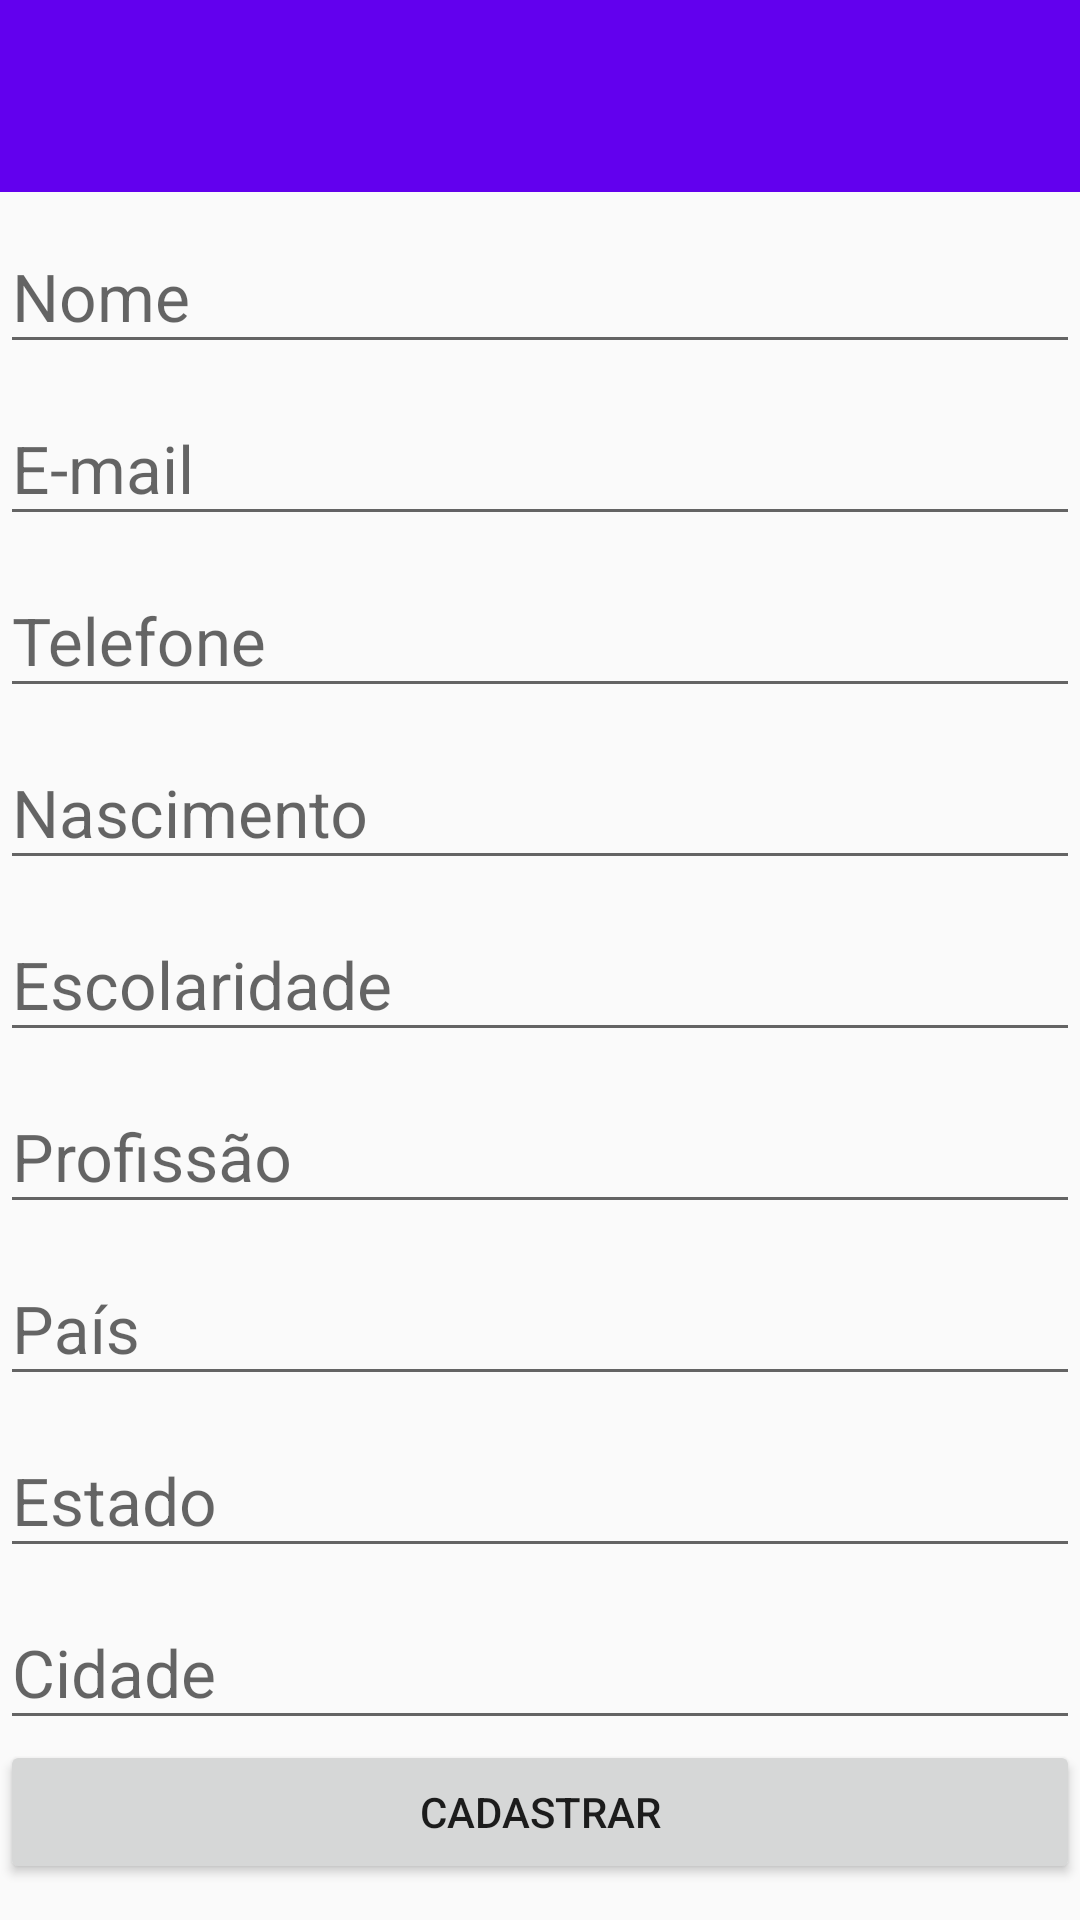

Layout XML and referenced resources for this Android screen:
<!-- AndroidManifest.xml: application theme AppTheme -->
<!-- res/layout/activity_sign_in.xml -->
<?xml version="1.0" encoding="utf-8"?>
<LinearLayout xmlns:android="http://schemas.android.com/apk/res/android"
    xmlns:tools="http://schemas.android.com/tools"
    android:layout_width="match_parent"
    android:layout_height="match_parent"
    tools:context="com.ramattecgmail.rafah.studying.Activitys.SignInActivity"
    android:orientation="vertical">

    <include
        android:id="@+id/toolbar"
        layout="@layout/toolbar" />

    <ScrollView
        android:layout_width="match_parent"
        android:layout_height="match_parent">

        <LinearLayout
            android:layout_width="match_parent"
            android:layout_height="match_parent"
            android:orientation="vertical">

        <android.support.design.widget.TextInputLayout
            android:id="@+id/tiNomeCad"
            android:layout_width="match_parent"
            android:layout_height="wrap_content">

            <EditText
                android:id="@+id/et_nomeCad"
                android:layout_width="match_parent"
                android:layout_height="wrap_content"
                android:layout_marginTop="@dimen/mrg_top_edits"
                android:hint="@string/nome"
                android:textSize="@dimen/edit_txt_size"/>

        </android.support.design.widget.TextInputLayout>

        <android.support.design.widget.TextInputLayout
            android:id="@+id/tiEmailCad"
            android:layout_width="match_parent"
            android:layout_height="wrap_content">

            <EditText
                android:id="@+id/et_emailCad"
                android:layout_width="match_parent"
                android:layout_height="wrap_content"
                android:layout_marginTop="@dimen/mrg_top_edits"
                android:hint="@string/email"
                android:textSize="@dimen/edit_txt_size"
                android:inputType="textEmailAddress"/>

        </android.support.design.widget.TextInputLayout>

        <android.support.design.widget.TextInputLayout
            android:id="@+id/tiTelCad"
            android:layout_width="match_parent"
            android:layout_height="wrap_content">

            <EditText
                android:id="@+id/et_telCad"
                android:layout_width="match_parent"
                android:layout_height="wrap_content"
                android:layout_marginTop="@dimen/mrg_top_edits"
                android:hint="@string/telefone"
                android:textSize="@dimen/edit_txt_size"
                android:inputType="phone"/>

        </android.support.design.widget.TextInputLayout>

        <android.support.design.widget.TextInputLayout
            android:id="@+id/tiNascCad"
            android:layout_width="match_parent"
            android:layout_height="wrap_content">

            <EditText
                android:id="@+id/et_nascCad"
                android:layout_width="match_parent"
                android:layout_height="wrap_content"
                android:layout_marginTop="@dimen/mrg_top_edits"
                android:hint="@string/dt_nascimento"
                android:textSize="@dimen/edit_txt_size"
                android:inputType="date"/>

        </android.support.design.widget.TextInputLayout>

        <android.support.design.widget.TextInputLayout
            android:id="@+id/tiescolCad"
            android:layout_width="match_parent"
            android:layout_height="wrap_content">

            <EditText
                android:id="@+id/et_escolCad"
                android:layout_width="match_parent"
                android:layout_height="wrap_content"
                android:layout_marginTop="@dimen/mrg_top_edits"
                android:hint="@string/escolaridade"
                android:textSize="@dimen/edit_txt_size"/>

        </android.support.design.widget.TextInputLayout>

        <android.support.design.widget.TextInputLayout
            android:id="@+id/tiProfCad"
            android:layout_width="match_parent"
            android:layout_height="wrap_content">

            <EditText
                android:id="@+id/et_profCad"
                android:layout_width="match_parent"
                android:layout_height="wrap_content"
                android:layout_marginTop="@dimen/mrg_top_edits"
                android:hint="@string/profissao"
                android:textSize="@dimen/edit_txt_size"/>

        </android.support.design.widget.TextInputLayout>

        <android.support.design.widget.TextInputLayout
            android:id="@+id/tiPaisCad"
            android:layout_width="match_parent"
            android:layout_height="wrap_content">

            <EditText
                android:id="@+id/et_paisCad"
                android:layout_width="match_parent"
                android:layout_height="wrap_content"
                android:layout_marginTop="@dimen/mrg_top_edits"
                android:hint="@string/pais"
                android:textSize="@dimen/edit_txt_size"/>

        </android.support.design.widget.TextInputLayout>

        <android.support.design.widget.TextInputLayout
            android:id="@+id/tiEstadoCad"
            android:layout_width="match_parent"
            android:layout_height="wrap_content">

            <EditText
                android:id="@+id/et_estadoCad"
                android:layout_width="match_parent"
                android:layout_height="wrap_content"
                android:layout_marginTop="@dimen/mrg_top_edits"
                android:hint="@string/estado"
                android:textSize="@dimen/edit_txt_size"/>

        </android.support.design.widget.TextInputLayout>

        <android.support.design.widget.TextInputLayout
            android:id="@+id/tiCidCad"
            android:layout_width="match_parent"
            android:layout_height="wrap_content">

            <EditText
                android:id="@+id/et_cidCad"
                android:layout_width="match_parent"
                android:layout_height="wrap_content"
                android:layout_marginTop="@dimen/mrg_top_edits"
                android:hint="@string/cidade"
                android:textSize="@dimen/edit_txt_size"/>

        </android.support.design.widget.TextInputLayout>

        <Button
            android:id="@+id/bt_cadastrar"
            android:layout_width="match_parent"
            android:layout_height="wrap_content"
            android:text="@string/bt_cadastrar" />

        </LinearLayout>
    </ScrollView>

</LinearLayout>
<!-- res/layout/toolbar.xml (included above) -->
<?xml version="1.0" encoding="utf-8"?>
<android.support.v7.widget.Toolbar xmlns:android="http://schemas.android.com/apk/res/android"
    xmlns:app="http://schemas.android.com/apk/res-auto"
    android:layout_width="match_parent"
    android:layout_height="@dimen/height_toolbar"
    app:theme="@style/ThemeOverlay.AppCompat.Dark.ActionBar"
    android:background="@color/colorPrimary">



</android.support.v7.widget.Toolbar>
<!-- resources referenced by this layout -->
<resources>
  <dimen name="edit_txt_size">22sp</dimen>
  <dimen name="height_toolbar">64dp</dimen>
  <dimen name="mrg_top_edits">8dp</dimen>
  <string name="bt_cadastrar">Cadastrar</string>
  <string name="cidade">Cidade</string>
  <string name="dt_nascimento">Nascimento</string>
  <string name="email">E-mail</string>
  <string name="escolaridade">Escolaridade</string>
  <string name="estado">Estado</string>
  <string name="nome">Nome</string>
  <string name="pais">País</string>
  <string name="profissao">Profissão</string>
  <string name="telefone">Telefone</string>
  <style name="AppTheme" parent="Theme.AppCompat.Light.NoActionBar">
          <item name="android:colorPrimary">@color/colorPrimary</item>
          <item name="android:colorPrimaryDark">@color/colorPrimaryDark</item>
          <item name="android:statusBarColor">@color/colorPrimaryDark</item>
          
      </style>
  <!-- not gathered from this repository: default colours our renderer supplied (Android Studio template values) -->
  <color name="colorPrimary">#FF6200EE</color>
  <color name="colorPrimaryDark">#FF3700B3</color>
</resources>
